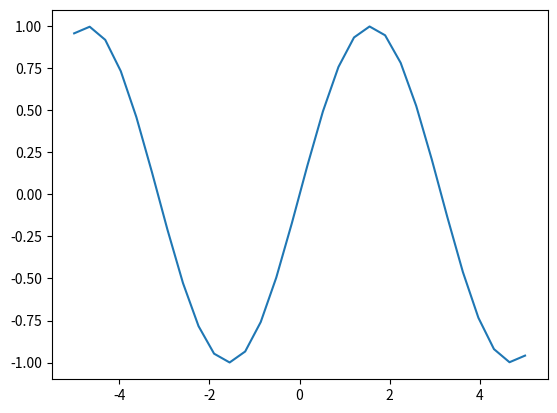
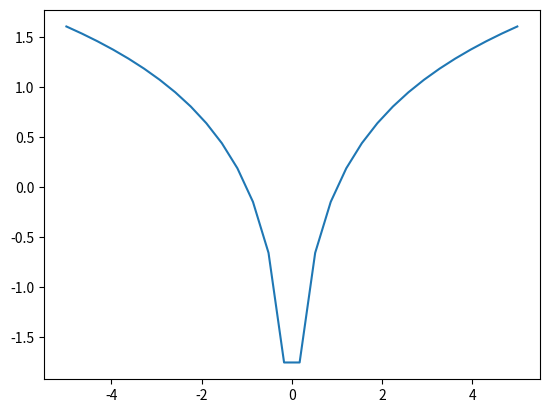
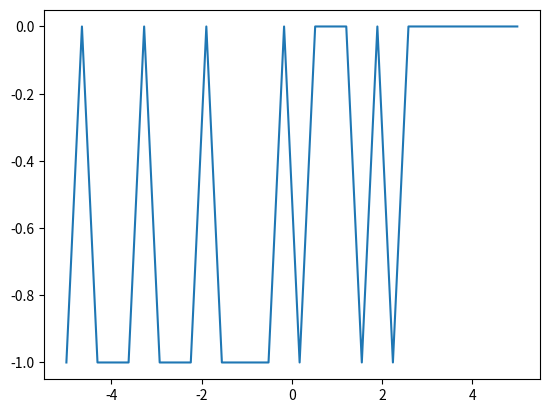
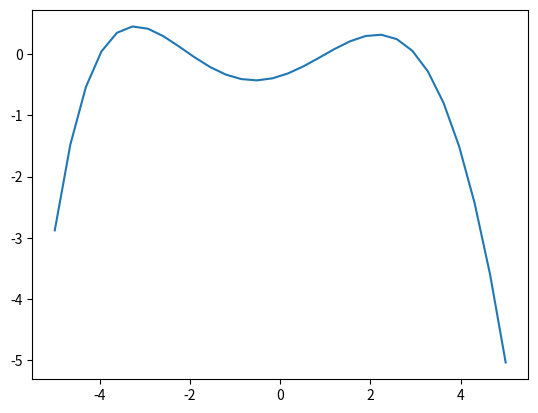
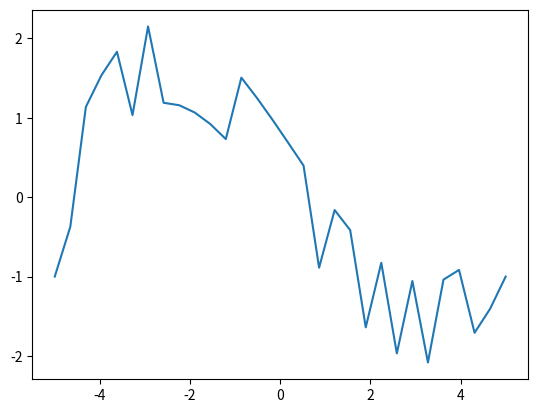

These figures' Python source, in order:
import numpy as np
from matplotlib import pyplot as plt
np.random.seed(42)

x = np.linspace(-5, 5, 30)
functions = [lambda x: np.sin(x),
             lambda x: np.log(abs(x)),
             lambda x: np.random.randint(-1, 1),
             lambda x: (x-15)*(x+4)*(x-3)*(x+2)*(x-1) / 1000,
             lambda x: (x-5)*(x+5)*(x-1)/30 + np.random.randint(-1, 1)
            ]

for count, func in enumerate(functions):
    with open(str(count), 'w') as f:
        for elem in x[:-1]:
            f.write(str(elem) + ' ')
        f.write(str(x[-1]) + '\n')

        for elem in x[:-1]:
            f.write(str(func(elem)) + ' ')
        f.write(str(func(x[-1])) + '\n')



files = [str(i) for i in range(len(functions))]

for file in files:
    with open(file, 'r') as f:
        x = list(map(float, f.readline().split()))
        y = list(map(float, f.readline().split()))

        plt.figure()
        plt.plot(x, y)
        plt.savefig(file)
